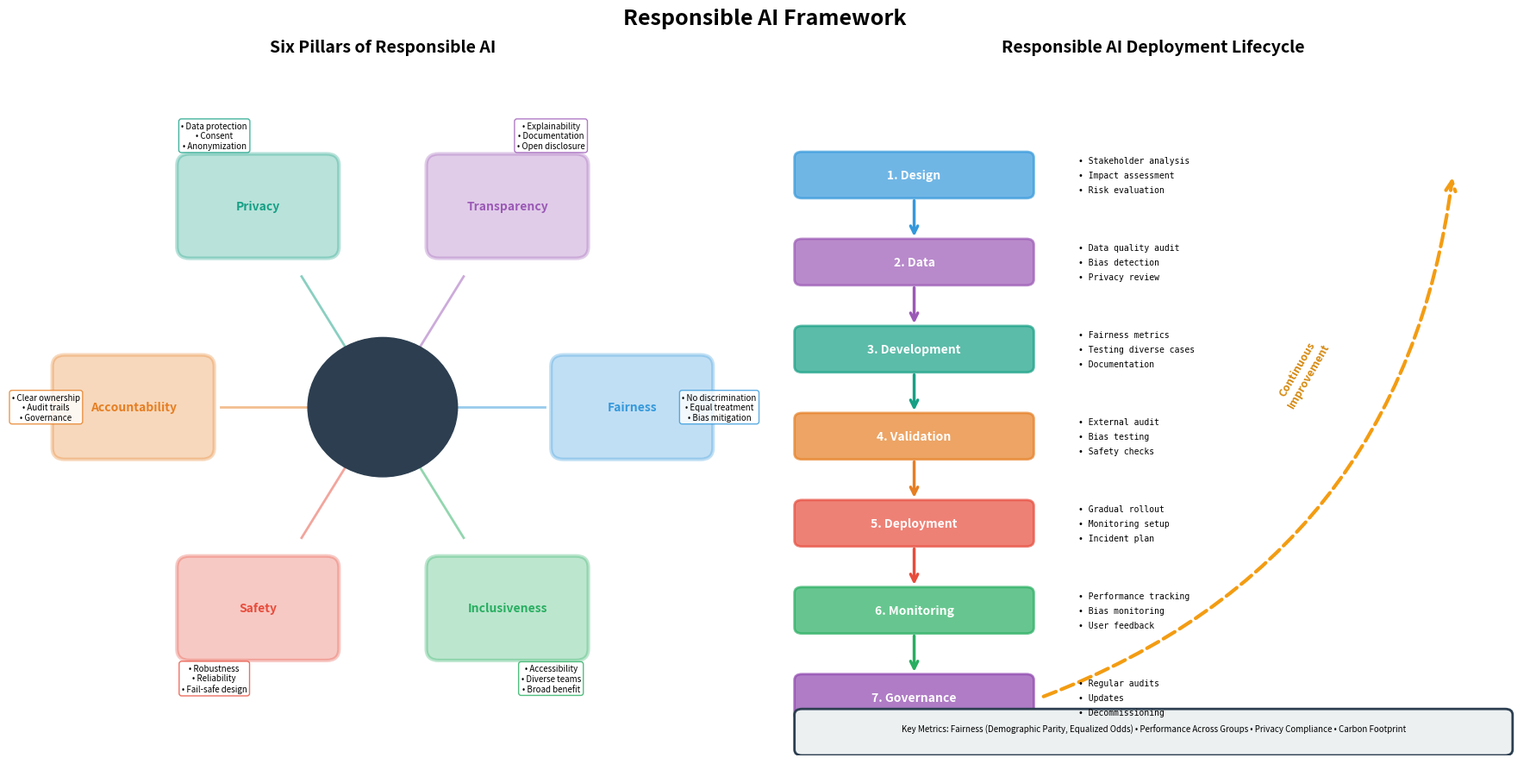

The script that saved this image: (Note: this script raises an exception after producing the figure.)
"""
Responsible AI Framework Visualization
Shows key principles and deployment lifecycle
"""

import matplotlib.pyplot as plt
import matplotlib.patches as mpatches
from matplotlib.patches import FancyBboxPatch, FancyArrowPatch, Circle, Wedge
import numpy as np

def visualize_responsible_ai():
    """Visualize Responsible AI framework and principles."""

    fig, (ax1, ax2) = plt.subplots(1, 2, figsize=(18, 9))
    fig.suptitle('Responsible AI Framework', fontsize=18, fontweight='bold')

    # LEFT PLOT: Six Principles (hexagon)
    ax1.set_title('Six Pillars of Responsible AI', fontsize=14, fontweight='bold')
    ax1.set_xlim(-3, 3)
    ax1.set_ylim(-3, 3)
    ax1.axis('off')

    # Center circle
    center_circle = Circle((0, 0), 0.6, color='#2C3E50', zorder=10)
    ax1.add_patch(center_circle)
    ax1.text(0, 0, 'Responsible\nAI', ha='center', va='center', color='white',
             fontsize=12, fontweight='bold')

    # Six principles in hexagon
    principles = [
        ('Fairness', '#3498DB', 0, '• No discrimination\n• Equal treatment\n• Bias mitigation'),
        ('Transparency', '#9B59B6', 60, '• Explainability\n• Documentation\n• Open disclosure'),
        ('Privacy', '#16A085', 120, '• Data protection\n• Consent\n• Anonymization'),
        ('Accountability', '#E67E22', 180, '• Clear ownership\n• Audit trails\n• Governance'),
        ('Safety', '#E74C3C', 240, '• Robustness\n• Reliability\n• Fail-safe design'),
        ('Inclusiveness', '#27AE60', 300, '• Accessibility\n• Diverse teams\n• Broad benefit')
    ]

    radius = 2
    for principle, color, angle, details in principles:
        angle_rad = np.radians(angle)
        x = radius * np.cos(angle_rad)
        y = radius * np.sin(angle_rad)

        # Principle box
        box = FancyBboxPatch((x-0.55, y-0.35), 1.1, 0.7, boxstyle="round,pad=0.1",
                              edgecolor=color, facecolor=color, alpha=0.3, linewidth=3)
        ax1.add_patch(box)
        ax1.text(x, y, principle, ha='center', va='center', fontsize=10,
                 fontweight='bold', color=color)

        # Line to center
        ax1.plot([0, x*0.65], [0, y*0.65], color=color, linewidth=2, alpha=0.5)

        # Details in outer area
        detail_x = x * 1.35
        detail_y = y * 1.35
        ax1.text(detail_x, detail_y, details, ha='center', va='center',
                 fontsize=7, bbox=dict(boxstyle='round', facecolor='white',
                 alpha=0.8, edgecolor=color, linewidth=1))

    # RIGHT PLOT: Deployment Lifecycle
    ax2.set_title('Responsible AI Deployment Lifecycle', fontsize=14, fontweight='bold')
    ax2.set_xlim(0, 10)
    ax2.set_ylim(0, 12)
    ax2.axis('off')

    # Phases
    phases = [
        ('1. Design', 10, '#3498DB', ['• Stakeholder analysis', '• Impact assessment', '• Risk evaluation']),
        ('2. Data', 8.5, '#9B59B6', ['• Data quality audit', '• Bias detection', '• Privacy review']),
        ('3. Development', 7, '#16A085', ['• Fairness metrics', '• Testing diverse cases', '• Documentation']),
        ('4. Validation', 5.5, '#E67E22', ['• External audit', '• Bias testing', '• Safety checks']),
        ('5. Deployment', 4, '#E74C3C', ['• Gradual rollout', '• Monitoring setup', '• Incident plan']),
        ('6. Monitoring', 2.5, '#27AE60', ['• Performance tracking', '• Bias monitoring', '• User feedback']),
        ('7. Governance', 1, '#8E44AD', ['• Regular audits', '• Updates', '• Decommissioning'])
    ]

    for phase, y_pos, color, checklist in phases:
        # Phase box
        phase_box = FancyBboxPatch((0.3, y_pos-0.3), 3, 0.6, boxstyle="round,pad=0.1",
                                    edgecolor=color, facecolor=color, alpha=0.7, linewidth=2)
        ax2.add_patch(phase_box)
        ax2.text(1.8, y_pos, phase, ha='center', va='center', fontsize=10,
                 fontweight='bold', color='white')

        # Checklist
        for i, item in enumerate(checklist):
            ax2.text(4, y_pos + 0.2 - i*0.25, item, ha='left', fontsize=7,
                     family='monospace')

        # Arrow to next phase
        if y_pos > 1:
            arrow = FancyArrowPatch((1.8, y_pos-0.4), (1.8, y_pos-1.1), arrowstyle='->',
                                     mutation_scale=15, linewidth=2.5, color=color)
            ax2.add_patch(arrow)

    # Feedback loop
    feedback_arrow = FancyArrowPatch((3.5, 1), (9, 10), arrowstyle='->', mutation_scale=20,
                                      linewidth=3, color='#F39C12', linestyle='--',
                                      connectionstyle="arc3,rad=.3")
    ax2.add_patch(feedback_arrow)
    ax2.text(7, 6, 'Continuous\nImprovement', ha='center', fontsize=9,
             fontweight='bold', color='#D68910', rotation=60)

    # Key metrics box
    metrics_box = FancyBboxPatch((0.3, 0.1), 9.4, 0.6, boxstyle="round,pad=0.1",
                                  edgecolor='#2C3E50', facecolor='#ECF0F1', linewidth=2)
    ax2.add_patch(metrics_box)
    ax2.text(5, 0.4, 'Key Metrics: Fairness (Demographic Parity, Equalized Odds) • Performance Across Groups • Privacy Compliance • Carbon Footprint',
             ha='center', fontsize=7)

    plt.tight_layout()
    plt.savefig('Learnings/Module 17 - AI Safety Ethics and Responsible AI/visualizations/01_responsible_ai_framework.png',
                dpi=300, bbox_inches='tight')
    print("✓ Created: 01_responsible_ai_framework.png")
    plt.close()

if __name__ == "__main__":
    visualize_responsible_ai()
